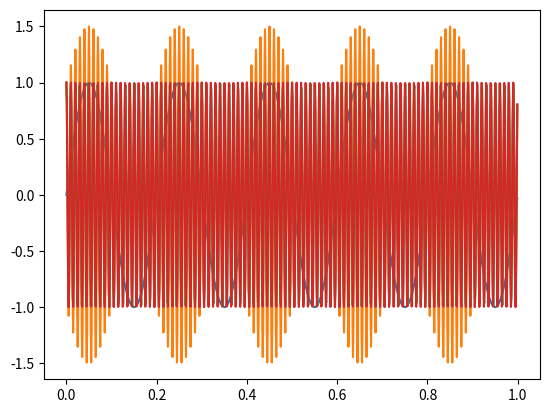

Here is the Python script that generated this plot:
import cmath as mt
import matplotlib.pyplot as plt

fn = 100
fm = 5
ka = 0.5
kf = 0.5
kp = 0.5
fs = 1000
Tc = 1.0
Ts = 1/fs
N = Tc/Ts

def sygnał_informacyjny(t):
    return mt.sin(2*mt.pi*fm*t)

def zmodulowany_amplitudowo(t):
    return (ka*sygnał_informacyjny(t)+1) * mt.cos(2*mt.pi*fn*t)

def modulacja_fazy(t):
    return mt.cos(2*mt.pi * fn*t + kp * sygnał_informacyjny(t))

def modulacja_czestotliwosci(t):
    return mt.cos(2*mt.pi*fn*t+(kf/fm)*sygnał_informacyjny(t))

t = []
informacyjny = []
amplitudowo = []
fazy = []
czestotliwosci = []

for n in range(0, int(N)):
    t.append(n/fs)
    informacyjny.append(sygnał_informacyjny(t[n]))
    amplitudowo.append(zmodulowany_amplitudowo(t[n]))
    fazy.append(modulacja_fazy(t[n]))
    czestotliwosci.append(modulacja_czestotliwosci(t[n]))
    
wykres = plt.plot(t, informacyjny)
plt.show()
wykres = plt.plot(t, amplitudowo)
plt.show()
wykres = plt.plot(t, fazy)
plt.show()
wykres = plt.plot(t, czestotliwosci)
plt.show()

    

